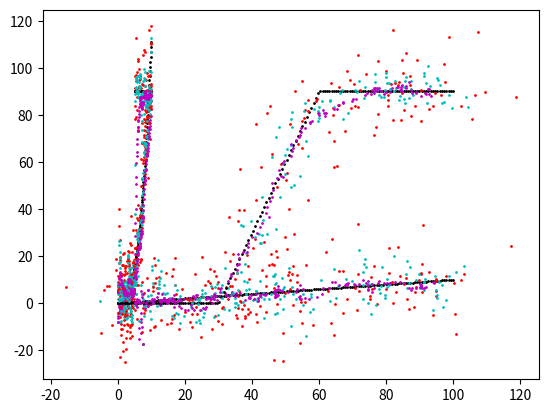

Generate this figure with matplotlib:
# %%
import numpy as np
import matplotlib.pyplot as plt

def media_mobile(array: np.ndarray, finestra: int):
    shape = array.shape
    res = np.zeros(shape)

    for i in range(shape[0]):
        n = min(i+1, finestra)
        for j in range(n):
            res[i] += array[i - j]
        res[i] /= n
    return res

def media_pesata(array, k):
    shape = array.shape
    res = np.zeros(shape)
    
    res[0] = array[0]
    for i in range(shape[0]):
        if i == 0:
            continue
        res[i] = k * res[i-1] + (1-k) * array[i]
        # if i < 2: continue
        # res[i] += (res[i-1] - res[i-2]) * (1-k)
    return res

def testInContext(fps, seconds, noise, path_generator, k, finestra):
    style_path = 'ko'
    style_data = 'ro'
    style_mm = 'co'
    style_mp = 'mo'

    size = fps * seconds

    time = np.linspace(0, seconds, size)

    path = np.stack(list(map(path_generator, time)))

    noise = np.random.normal(0, noise, path.size)
    noise = noise.reshape(path.shape)

    data = path + noise

    mm = media_mobile(data, finestra)
    mp = media_pesata(data, k)

    if path.ndim > 2: return

    if path.ndim == 1:
        plt.plot(time, path, style_path, time, data, style_data, time, mm, style_mm, time, mp, style_mp, ms=1)

    if path.ndim == 2:
        x = lambda arr: arr[:,0]
        y = lambda arr: arr[:,1]
        plt.plot(x(path), y(path), style_path, x(data), y(data), style_data, x(mm), y(mm), style_mm, x(mp), y(mp), style_mp, ms=1)
    
    plt.show()
    return

# %%
fps = 15
sec = 10
noise = 10
k = .9
finestra = 3

t = lambda gen: testInContext(fps, sec, noise, gen, k, finestra)


print("NERO = REALE, ROSSO = CON RUMORE, CELESTE = MEDIA MOBILE, ROSSO = SOMMA PESATA")
# %%
polinomial = lambda x: (x ** 3 + x ** 2 + x) * .1
t(polinomial)
# %%
sharp = lambda x: 5 if x < 5 else 90

t(sharp)

# %%
def linear2d(x):
    return [10* x, x]
    
t(linear2d)

# %%
def sharp2d(x):
    if x < 3:
        return [10 * x, 0 * x]
    if x < 6:
        return [10 * (x - 3) + 30,30 * (x - 3) + 0]
    return [10 * (x - 6) + 60, 0 * (x - 6) + 90]
    
t(sharp2d)

# %%
